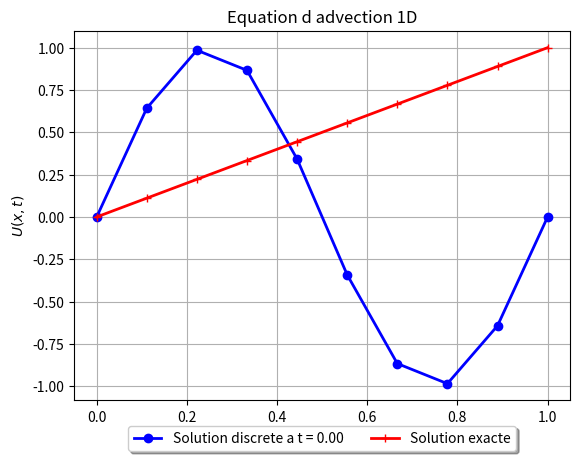

Write the Python code that produced this figure.
# IMPORTATION DES LIBRAIRIES
# ==========================
import numpy as np
import matplotlib.pyplot as plt
import scipy.sparse as sp
from scipy.sparse.linalg import spsolve
from scipy.linalg import norm

#Definition du domaine de Calcul
a = 0; b = 1
# Vitesse d'advection
alpha = 10

# MAILLAGE DU DOMAINE

# Nombre de points; points de discrétisation; pas d'espace
NX = 100;x = np.linspace(0.0,1,NX);dx = (b-a)/(NX-1) 

# Choix du Pas de Temps (alpha*dt)/dx = CFL <=1
CFL = 0.5; dt = CFL*dx/alpha; 

# Parametres numerique 
Lambda = (alpha*dt)/dx
ti=0; tf=1
# NT = int(np.floor(1/dt))+1 ; t = 0
NT = int(np.floor((tf-ti)/dt))+1 ; t = 0

#NT = 200


# Condition Initiale
def Func1(x):
    return (x)

U0 = np.vectorize(Func1)

# Condition Limite
def Ulim(t):
    return(np.sin(10*np.pi*t))

# Solution Exacte
def Uex(a,b,alpha,x,t,U0,Ulim):
    return (np.where((x-alpha*t)>=a,U0(x-alpha*t),Ulim(t- (x-a)/alpha)))


#%% Calcul de la Solution Discrete et Test de Stabilité
def U_discret1(x, dx, dt, Alpha, NX, NT, U0):
    U = np.zeros((NX, NT))
    U[:, 0] = U0(x)
    U[0, :] = 0
    U[-1, :] = 0
    N = NX - 1
    gamma = (Alpha * dt) / (dx**2)
    if gamma > 0.5:
        print("Attention: le schéma explicite peut être instable (gamma > 0.5)")
    A = np.diagflat((1 - 2 * gamma) * np.ones(N - 1), k=0) \
        + np.diagflat(gamma * np.ones(N - 2), k=1) + np.diagflat(gamma * np.ones(N - 2), k=-1)
    for n in range(0, NT - 1):
        U[1:N, n + 1] = np.dot(A, U[1:N, n])
    return U

def U_discret2(x, dx, dt, Alpha, NX, NT, U0):
    U = np.zeros((NX, NT))
    U[:, 0] = U0(x)
    U[0, :] = 0
    U[-1, :] = 0
    N = NX - 1
    gamma = (Alpha * dt) / (dx**2)
    A = np.diagflat((1 + 2 * gamma) * np.ones(N - 1), k=0) \
        + np.diagflat(-gamma * np.ones(N - 2), k=1) + np.diagflat(-gamma * np.ones(N - 2), k=-1)
    Ainv = np.linalg.inv(A)
    for n in range(0, NT - 1):
        U[1:N, n + 1] = np.dot(Ainv, U[1:N, n])
    return U



# Données initiales et paramétrage
def u0(x):
    return np.sin(2 * np.pi * x)

# Exemple d'appel des fonctions avec test de stabilité
NX, NT = 10, 10
dx, dt = 1/(NX-1), 0.0001
Alpha = 0.5
x = np.linspace(0, 1, NX)
U_exp = U_discret1(x, dx, dt, Alpha, NX, NT, u0)
U_imp = U_discret2(x, dx, dt, Alpha, NX, NT, u0)


#%% AFFICHAGE DES SOLUTIONS DISCRETES ET EXACTES COMPAREES  

#UU = U_discret1(x,dt,Lambda,NX,NT,U0,Ulim);

UU = U_discret2(x,dx, dt,Alpha,NX,NT,U0)

#UU = U_discret3(x,dt,Lambda,NX,NT,U0,Ulim);

# UU = U_discret4(x,dt,Lambda,NX,NT,U0,Ulim);

t  = 0

for n in range(0,NT):

    Uexact = Uex(a,b,alpha,x,t,U0,Ulim)

    if (n%10 == 0): 
        fig, ax = plt.subplots(1) 
        labe = "Solution discrete a t = %1.2f" %(n * dt); 
        ax.plot(x, U_exp[:,n],'b-o',lw=2, label = labe)
        ax.plot(x, Uexact,'r-+',lw=2, label = 'Solution exacte')
        plt.xlabel('$x$', fontsize=8);plt.ylabel('$U(x,t)$', fontsize=10)
        plt.title('Equation d advection 1D')
        # plt.ylim([-1.1, 1.1])
        # plt.xlim([-0.1, 1.1])
        plt.grid()
        plt.legend(loc='upper center', bbox_to_anchor=(0.5, -0.05), shadow=True, ncol=2)
        filename = "ADVECT22/Figure_" + str(int(n/10)) + ".pdf"
        #plt.savefig(filename)

    t = t+dt 
